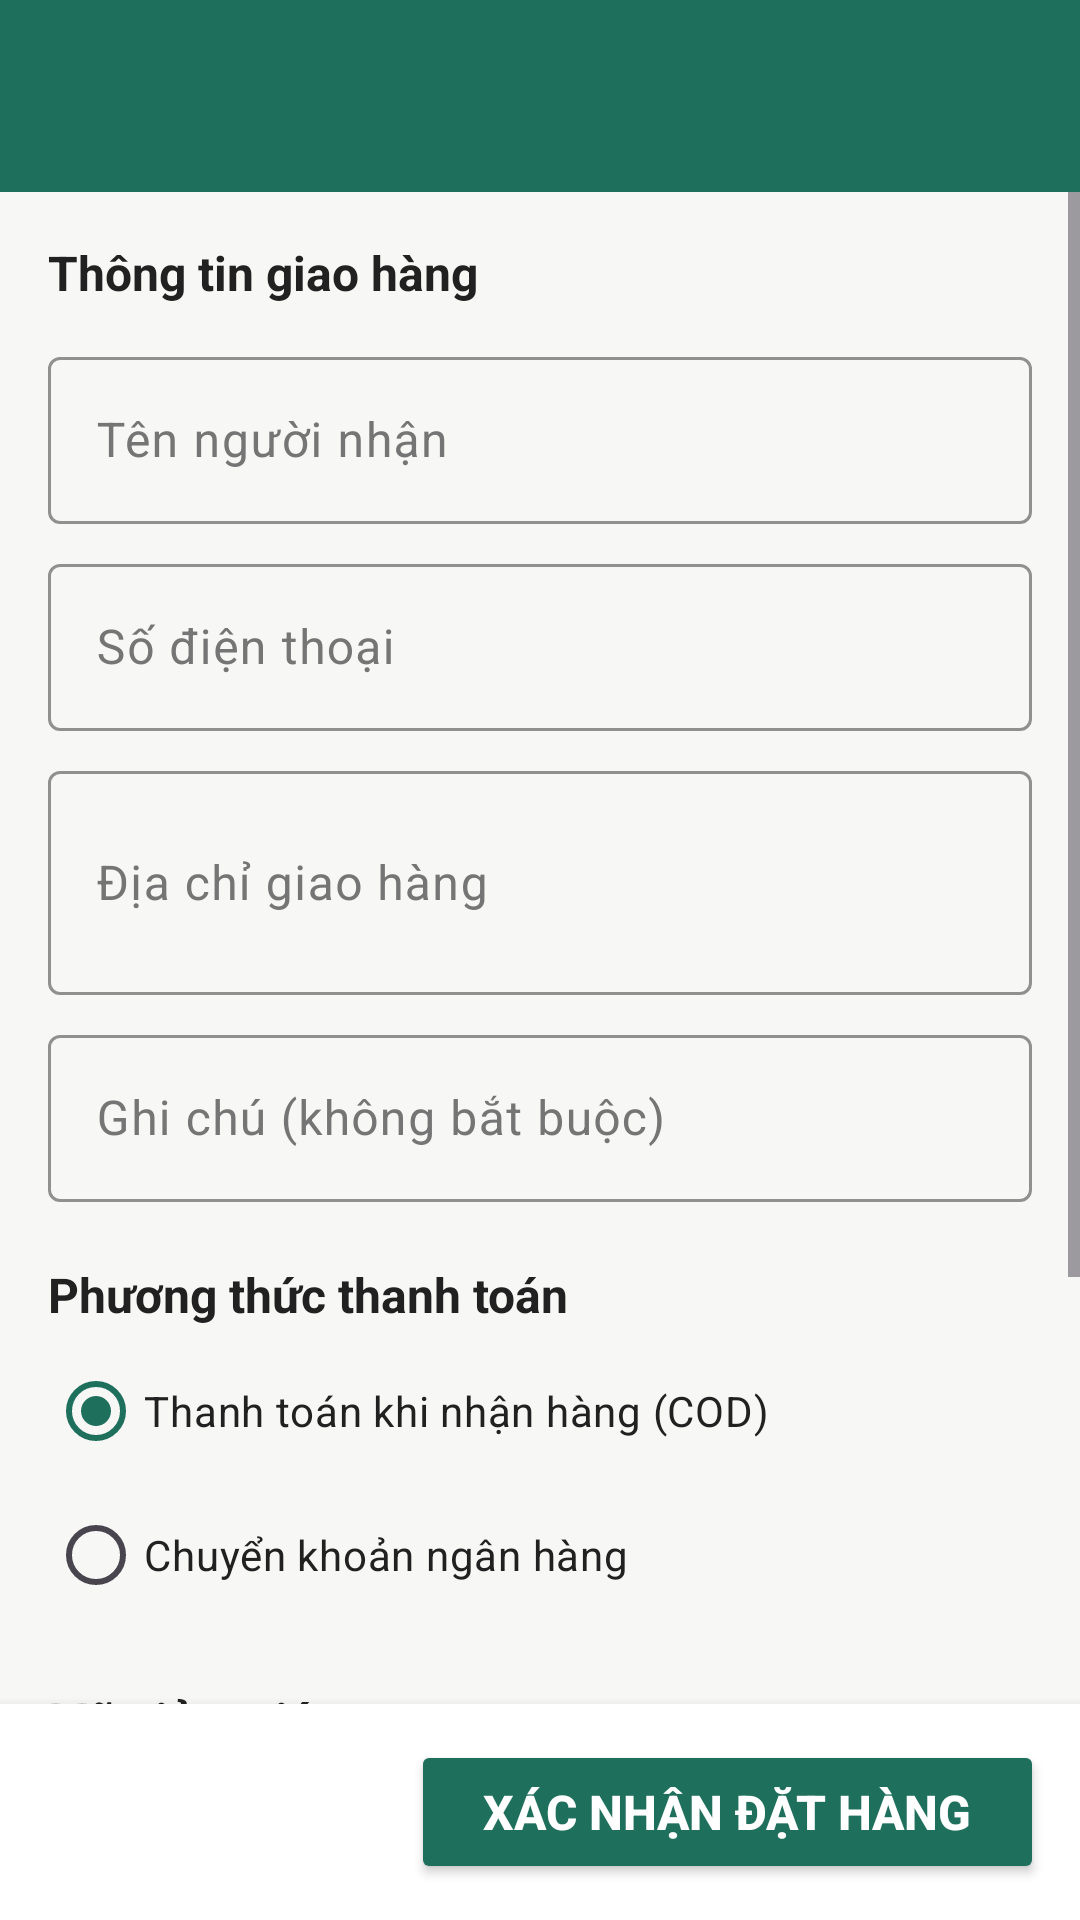

Layout XML and referenced resources for this Android screen:
<!-- AndroidManifest.xml: application theme Theme.Bookstore -->
<!-- res/layout/activity_checkout.xml -->
<?xml version="1.0" encoding="utf-8"?>
<LinearLayout xmlns:android="http://schemas.android.com/apk/res/android"
    xmlns:app="http://schemas.android.com/apk/res-auto"
    android:id="@+id/main"
    android:layout_width="match_parent"
    android:layout_height="match_parent"
    android:background="@color/brand_green"
    android:orientation="vertical">

    <com.google.android.material.appbar.MaterialToolbar
        android:id="@+id/toolbar"
        android:layout_width="match_parent"
        android:layout_height="?attr/actionBarSize"
        android:background="@color/brand_green"
        android:theme="@style/ThemeOverlay.AppCompat.Dark.ActionBar"
        app:titleTextColor="#FFFFFF" />

    <ScrollView
        android:layout_width="match_parent"
        android:layout_height="0dp"
        android:layout_weight="1"
        android:background="@color/screen_bg">

        <LinearLayout
            android:layout_width="match_parent"
            android:layout_height="wrap_content"
            android:orientation="vertical"
            android:padding="16dp">

            <TextView
                style="@style/TextSection"
                android:layout_width="wrap_content"
                android:layout_height="wrap_content"
                android:text="@string/section_shipping_info" />

            <com.google.android.material.textfield.TextInputLayout
                android:id="@+id/tilReceiver"
                style="?attr/textInputOutlinedStyle"
                android:layout_width="match_parent"
                android:layout_height="wrap_content"
                android:layout_marginTop="12dp"
                android:hint="@string/hint_receiver"
                android:textColorHint="@color/text_sub"
                app:boxStrokeColor="@color/brand_green">

                <com.google.android.material.textfield.TextInputEditText
                    android:id="@+id/edtReceiver"
                    android:layout_width="match_parent"
                    android:layout_height="wrap_content"
                    android:inputType="textPersonName"
                    android:textColor="@color/text_main" />
            </com.google.android.material.textfield.TextInputLayout>

            <com.google.android.material.textfield.TextInputLayout
                android:id="@+id/tilPhone"
                style="?attr/textInputOutlinedStyle"
                android:layout_width="match_parent"
                android:layout_height="wrap_content"
                android:layout_marginTop="8dp"
                android:hint="@string/hint_phone"
                android:textColorHint="@color/text_sub"
                app:boxStrokeColor="@color/brand_green">

                <com.google.android.material.textfield.TextInputEditText
                    android:id="@+id/edtPhone"
                    android:layout_width="match_parent"
                    android:layout_height="wrap_content"
                    android:inputType="phone"
                    android:textColor="@color/text_main" />
            </com.google.android.material.textfield.TextInputLayout>

            <com.google.android.material.textfield.TextInputLayout
                android:id="@+id/tilAddress"
                style="?attr/textInputOutlinedStyle"
                android:layout_width="match_parent"
                android:layout_height="wrap_content"
                android:layout_marginTop="8dp"
                android:hint="@string/hint_address"
                android:textColorHint="@color/text_sub"
                app:boxStrokeColor="@color/brand_green">

                <com.google.android.material.textfield.TextInputEditText
                    android:id="@+id/edtAddress"
                    android:layout_width="match_parent"
                    android:layout_height="wrap_content"
                    android:inputType="textMultiLine"
                    android:minLines="2"
                    android:textColor="@color/text_main" />
            </com.google.android.material.textfield.TextInputLayout>

            <com.google.android.material.textfield.TextInputLayout
                android:id="@+id/tilNote"
                style="?attr/textInputOutlinedStyle"
                android:layout_width="match_parent"
                android:layout_height="wrap_content"
                android:layout_marginTop="8dp"
                android:hint="@string/hint_note"
                android:textColorHint="@color/text_sub"
                app:boxStrokeColor="@color/brand_green">

                <com.google.android.material.textfield.TextInputEditText
                    android:id="@+id/edtNote"
                    android:layout_width="match_parent"
                    android:layout_height="wrap_content"
                    android:inputType="textMultiLine"
                    android:textColor="@color/text_main" />
            </com.google.android.material.textfield.TextInputLayout>

            <TextView
                style="@style/TextSection"
                android:layout_width="wrap_content"
                android:layout_height="wrap_content"
                android:layout_marginTop="20dp"
                android:text="@string/section_payment" />

            <RadioGroup
                android:id="@+id/rgPayment"
                android:layout_width="match_parent"
                android:layout_height="wrap_content"
                android:layout_marginTop="4dp">

                <RadioButton
                    android:id="@+id/rbCod"
                    android:layout_width="match_parent"
                    android:layout_height="wrap_content"
                    android:checked="true"
                    android:text="@string/payment_cod"
                    android:textColor="@color/text_main" />

                <RadioButton
                    android:id="@+id/rbBank"
                    android:layout_width="match_parent"
                    android:layout_height="wrap_content"
                    android:text="@string/payment_bank"
                    android:textColor="@color/text_main" />
            </RadioGroup>

            <TextView
                android:id="@+id/tvPaymentNote"
                style="@style/TextSub"
                android:layout_width="match_parent"
                android:layout_height="wrap_content"
                android:text="@string/payment_bank_note"
                android:visibility="gone" />

            <TextView
                style="@style/TextSection"
                android:layout_width="wrap_content"
                android:layout_height="wrap_content"
                android:layout_marginTop="20dp"
                android:text="@string/section_voucher" />

            <LinearLayout
                android:layout_width="match_parent"
                android:layout_height="wrap_content"
                android:layout_marginTop="8dp"
                android:gravity="top"
                android:orientation="horizontal">

                <com.google.android.material.textfield.TextInputLayout
                    android:id="@+id/tilVoucher"
                    style="?attr/textInputOutlinedStyle"
                    android:layout_width="0dp"
                    android:layout_height="wrap_content"
                    android:layout_weight="1"
                    android:hint="@string/hint_voucher"
                    android:textColorHint="@color/text_sub"
                    app:boxStrokeColor="@color/brand_green">

                    <com.google.android.material.textfield.TextInputEditText
                        android:id="@+id/edtVoucher"
                        android:layout_width="match_parent"
                        android:layout_height="wrap_content"
                        android:inputType="textCapCharacters"
                        android:maxLines="1"
                        android:textColor="@color/text_main" />
                </com.google.android.material.textfield.TextInputLayout>

                <Button
                    android:id="@+id/btnApplyVoucher"
                    style="@style/Widget.Material3.Button.OutlinedButton"
                    android:layout_width="wrap_content"
                    android:layout_height="56dp"
                    android:layout_marginStart="8dp"
                    android:text="@string/btn_apply" />
            </LinearLayout>

            <TextView
                android:id="@+id/tvVoucherStatus"
                android:layout_width="match_parent"
                android:layout_height="wrap_content"
                android:layout_marginTop="4dp"
                android:textColor="@color/brand_green"
                android:textSize="13sp"
                android:visibility="gone" />

            <TextView
                android:id="@+id/tvVoucherList"
                android:layout_width="wrap_content"
                android:layout_height="wrap_content"
                android:paddingTop="8dp"
                android:paddingBottom="4dp"
                android:text="@string/voucher_list_link"
                android:textColor="@color/brand_green"
                android:textSize="14sp"
                android:textStyle="bold" />

            <TextView
                style="@style/TextSection"
                android:layout_width="wrap_content"
                android:layout_height="wrap_content"
                android:layout_marginTop="20dp"
                android:text="@string/section_order_items" />

            <LinearLayout
                android:id="@+id/llItems"
                android:layout_width="match_parent"
                android:layout_height="wrap_content"
                android:layout_marginTop="8dp"
                android:orientation="vertical" />

            <View
                android:layout_width="match_parent"
                android:layout_height="1dp"
                android:layout_marginTop="8dp"
                android:layout_marginBottom="8dp"
                android:background="@color/line_gray" />

            <LinearLayout
                android:id="@+id/llSummary"
                android:layout_width="match_parent"
                android:layout_height="wrap_content"
                android:orientation="vertical" />
        </LinearLayout>
    </ScrollView>

    <LinearLayout
        android:id="@+id/bottomBar"
        android:layout_width="match_parent"
        android:layout_height="wrap_content"
        android:background="#FFFFFF"
        android:elevation="6dp"
        android:gravity="center_vertical"
        android:orientation="horizontal"
        android:padding="12dp">

        <TextView
            android:id="@+id/tvBottomTotal"
            android:layout_width="0dp"
            android:layout_height="wrap_content"
            android:layout_weight="1"
            android:textColor="@color/brand_green"
            android:textSize="20sp"
            android:textStyle="bold" />

        <Button
            android:id="@+id/btnPlaceOrder"
            style="@style/ButtonPrimary"
            android:layout_width="wrap_content"
            android:layout_height="48dp"
            android:paddingStart="24dp"
            android:paddingEnd="24dp"
            android:text="@string/btn_place_order" />
    </LinearLayout>
</LinearLayout>
<!-- resources referenced by this layout -->
<resources>
  <color name="brand_green">#1E6F5C</color>
  <color name="line_gray">#CFCFCF</color>
  <color name="screen_bg">#F7F7F5</color>
  <color name="text_main">#212121</color>
  <color name="text_sub">#757575</color>
  <string name="btn_apply">Áp dụng</string>
  <string name="btn_place_order">Xác nhận đặt hàng</string>
  <string name="hint_address">Địa chỉ giao hàng</string>
  <string name="hint_note">Ghi chú (không bắt buộc)</string>
  <string name="hint_phone">Số điện thoại</string>
  <string name="hint_receiver">Tên người nhận</string>
  <string name="hint_voucher">Nhập mã giảm giá</string>
  <string name="payment_bank">Chuyển khoản ngân hàng</string>
  <string name="payment_bank_note">Chuyển khoản giả lập: ứng dụng không thanh toán thật, đơn vẫn được tạo bình thường.</string>
  <string name="payment_cod">Thanh toán khi nhận hàng (COD)</string>
  <string name="section_order_items">Sản phẩm</string>
  <string name="section_payment">Phương thức thanh toán</string>
  <string name="section_shipping_info">Thông tin giao hàng</string>
  <string name="section_voucher">Mã giảm giá</string>
  <string name="voucher_list_link">Xem mã có thể dùng</string>
  <style name="ButtonPrimary">
          <item name="android:textSize">16sp</item>
          <item name="android:textStyle">bold</item>
          <item name="android:textColor">#FFFFFF</item>
          <item name="backgroundTint">@color/brand_green</item>
      </style>
  <style name="TextSection">
          <item name="android:textSize">16sp</item>
          <item name="android:textStyle">bold</item>
          <item name="android:textColor">@color/text_main</item>
      </style>
  <style name="TextSub">
          <item name="android:textSize">14sp</item>
          <item name="android:textColor">@color/text_sub</item>
      </style>
  <style name="Theme.Bookstore" parent="Base.Theme.Bookstore" />
  <style name="Base.Theme.Bookstore" parent="Theme.Material3.DayNight.NoActionBar">
          
          
          <item name="colorPrimary">@color/brand_green</item>
          <item name="colorSecondaryContainer">#CDE8DF</item>
      </style>
</resources>
